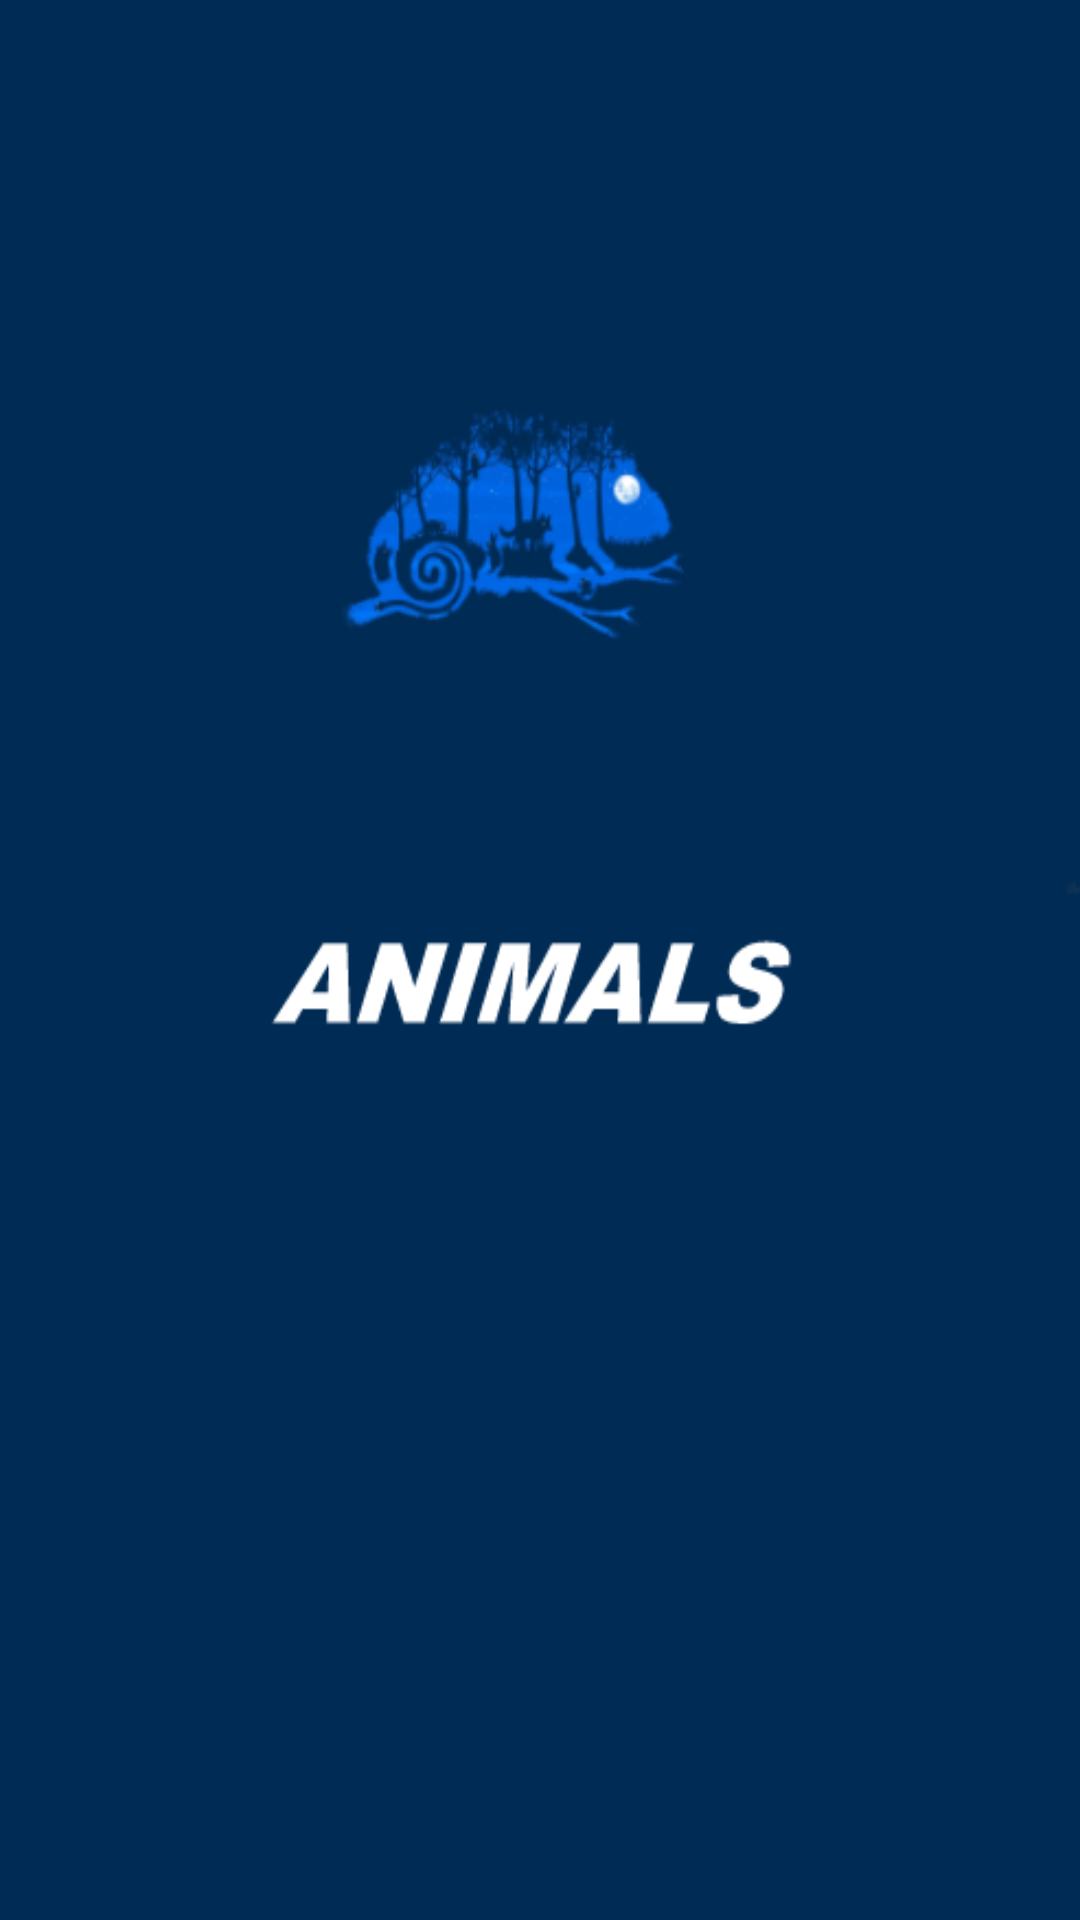

Reconstruct the res/layout file that produces this screen, plus the resources it refers to.
<!-- AndroidManifest.xml: application theme Theme.PIAnimals -->
<!-- res/layout/splash_activity.xml -->
<?xml version="1.0" encoding="utf-8"?>
<RelativeLayout xmlns:android="http://schemas.android.com/apk/res/android"
    xmlns:app="http://schemas.android.com/apk/res-auto"
    xmlns:tools="http://schemas.android.com/tools"
    android:layout_width="match_parent"
    android:layout_height="match_parent"
    tools:context=".splash_activity"
    android:background="@drawable/splash_pi">


</RelativeLayout>
<!-- resources referenced by this layout -->
<resources>
  <!-- drawable splash_pi: png bitmap (drawable, 30233 bytes) -->
  <style name="Theme.PIAnimals" parent="Theme.MaterialComponents.DayNight.DarkActionBar">
          
          <item name="colorPrimary">@color/design_default_color_error</item>
          <item name="colorPrimaryVariant">@color/bar_red</item>
          <item name="colorOnPrimary">@color/white</item>
          
          <item name="colorSecondary">@color/design_default_color_error</item>
          <item name="colorSecondaryVariant">@color/teal_700</item>
          <item name="colorOnSecondary">@color/black</item>
          
          <item name="android:statusBarColor" tools:targetApi="l">?attr/colorPrimaryVariant</item>
          
      </style>
  <color name="bar_red">#8B9E0606</color>
  <color name="white">#FFFFFFFF</color>
  <color name="teal_700">#FF018786</color>
  <color name="black">#FF000000</color>
</resources>
